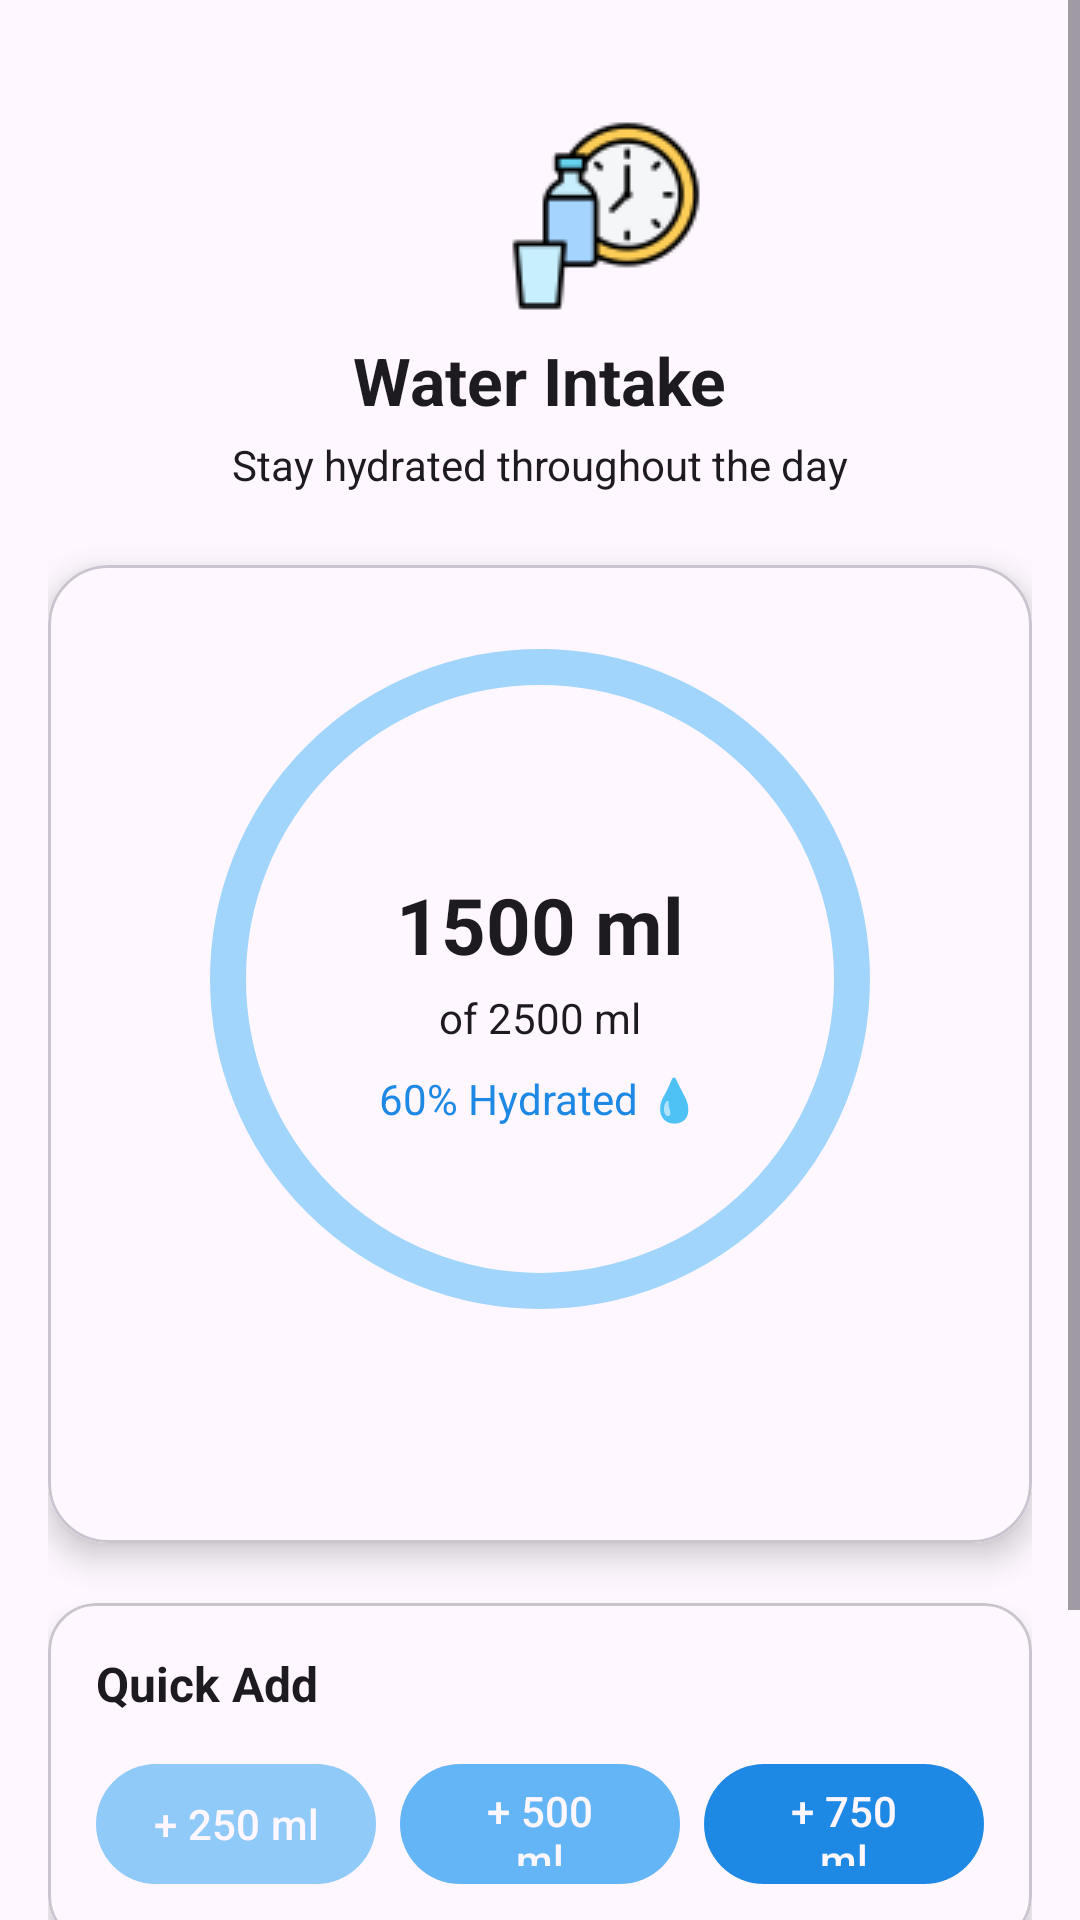

Reconstruct the res/layout file that produces this screen, plus the resources it refers to.
<!-- AndroidManifest.xml: application theme Theme.RealHealthBuddy -->
<!-- res/layout/activity_water.xml -->
<?xml version="1.0" encoding="utf-8"?>
<ScrollView xmlns:android="http://schemas.android.com/apk/res/android"
    xmlns:app="http://schemas.android.com/apk/res-auto"
    android:layout_width="match_parent"
    android:layout_height="match_parent"
    android:background="?attr/colorSurface"
    android:fillViewport="true">

    <LinearLayout
        android:layout_width="match_parent"
        android:layout_height="wrap_content"
        android:orientation="vertical"
        android:padding="16dp">

        
        <LinearLayout
            android:layout_width="match_parent"
            android:layout_height="wrap_content"
            android:orientation="vertical"
            android:padding="24dp">

            
            <LinearLayout
                android:layout_width="match_parent"
                android:layout_height="wrap_content"
                android:orientation="horizontal"
                android:gravity="center_vertical">

                
                <ImageView
                    android:id="@+id/backbutton"
                    android:layout_width="30dp"
                    android:layout_height="30dp"
                    android:src="@drawable/back_button" />

                
                <ImageView
                    android:layout_width="64dp"
                    android:layout_height="64dp"
                    android:src="@drawable/water"
                    android:layout_marginStart="100dp"/>


            </LinearLayout>

            
            <TextView
                android:layout_width="wrap_content"
                android:layout_height="wrap_content"
                android:text="Water Intake"
                android:textColor="?attr/colorOnSurface"
                android:textSize="22sp"
                android:textStyle="bold"
                android:layout_marginTop="8dp"
                android:layout_gravity="center" />

            
            <TextView
                android:layout_width="wrap_content"
                android:layout_height="wrap_content"
                android:text="Stay hydrated throughout the day"
                android:textColor="?attr/colorOnSurface"
                android:textSize="14sp"
                android:layout_marginTop="4dp"
                android:layout_gravity="center" />
        </LinearLayout>


        
        <com.google.android.material.card.MaterialCardView
            android:layout_width="match_parent"
            android:layout_height="wrap_content"
            app:cardCornerRadius="20dp"
            app:cardElevation="6dp"
            android:layout_marginBottom="20dp"
            >

            <LinearLayout
                android:layout_width="match_parent"
                android:layout_height="wrap_content"
                android:orientation="vertical"
                android:gravity="center"
                android:padding="24dp"
                android:background="?attr/colorSurface">

                <com.google.android.material.progressindicator.CircularProgressIndicator
                    android:id="@+id/waterProgress"
                    android:layout_width="220dp"
                    android:layout_height="220dp"
                    app:indicatorSize="220dp"
                    app:trackThickness="12dp"
                    app:trackColor="#A1D5FB"
                    app:indicatorColor="#0465B8"
                    android:progress="60"
                    />

                <TextView
                    android:id="@+id/tvWaterAmount"
                    android:layout_width="wrap_content"
                    android:layout_height="wrap_content"
                    android:text="1500 ml"
                    android:textSize="26sp"
                    android:textStyle="bold"
                    android:textColor="?attr/colorOnSurface"
                    android:layout_marginTop="-150dp" />

                <TextView
                    android:id="@+id/tvWaterGoal"
                    android:layout_width="wrap_content"
                    android:layout_height="wrap_content"
                    android:text="of 2500 ml"
                    android:textSize="14sp"
                    android:textColor="?attr/colorOnSurface"
                    android:layout_marginTop="4dp" />

                <TextView
                    android:id="@+id/tvHydrationPercent"
                    android:layout_width="wrap_content"
                    android:layout_height="wrap_content"
                    android:text="60% Hydrated 💧"
                    android:textSize="14sp"
                    android:textColor="#1E88E5"
                    android:layout_marginTop="8dp" />
            </LinearLayout>
        </com.google.android.material.card.MaterialCardView>

        
        <com.google.android.material.card.MaterialCardView
            android:layout_width="match_parent"
            android:layout_height="wrap_content"
            app:cardCornerRadius="16dp"
            app:cardElevation="4dp"
            android:layout_marginBottom="20dp">

            <LinearLayout
                android:layout_width="match_parent"
                android:layout_height="wrap_content"
                android:orientation="vertical"
                android:padding="16dp"
                android:background="?attr/colorSurface">

                <TextView
                    android:layout_width="wrap_content"
                    android:layout_height="wrap_content"
                    android:text="Quick Add"
                    android:textSize="16sp"
                    android:textStyle="bold"
                    android:textColor="?attr/colorOnSurface"
                    android:layout_marginBottom="12dp" />

                <LinearLayout
                    android:layout_width="match_parent"
                    android:layout_height="wrap_content"
                    android:orientation="horizontal"
                    android:gravity="center"
                    android:weightSum="3">

                    <com.google.android.material.button.MaterialButton
                        android:id="@+id/btn250"
                        android:layout_width="0dp"
                        android:layout_height="48dp"
                        android:layout_weight="1"
                        android:text="+ 250 ml"
                        app:cornerRadius="24dp"
                        app:backgroundTint="#90CAF9"
                        android:textColor="?attr/colorSurface"
                        android:padding="2dp"/>

                    <com.google.android.material.button.MaterialButton
                        android:id="@+id/btn500"
                        android:layout_width="0dp"
                        android:layout_height="48dp"
                        android:layout_weight="1"
                        android:text="+ 500 ml"
                        app:cornerRadius="24dp"
                        app:backgroundTint="#64B5F6"
                        android:textColor="?attr/colorSurface"
                        android:layout_marginHorizontal="8dp"
                        />

                    <com.google.android.material.button.MaterialButton
                        android:id="@+id/btn750"
                        android:layout_width="0dp"
                        android:layout_height="48dp"
                        android:layout_weight="1"
                        android:text="+ 750 ml"
                        app:cornerRadius="24dp"
                        app:backgroundTint="#1E88E5"
                        android:textColor="?attr/colorSurface" />
                </LinearLayout>
            </LinearLayout>
        </com.google.android.material.card.MaterialCardView>

        
        <com.google.android.material.card.MaterialCardView
            android:layout_width="match_parent"
            android:layout_height="wrap_content"
            app:cardCornerRadius="16dp"
            app:cardElevation="3dp">

            <LinearLayout
                android:layout_width="match_parent"
                android:layout_height="wrap_content"
                android:orientation="vertical"
                android:padding="16dp"
                android:background="?attr/colorSurface">

                <TextView
                    android:layout_width="wrap_content"
                    android:layout_height="wrap_content"
                    android:text="💡 Hydration Tip"
                    android:textStyle="bold"
                    android:textSize="15sp"
                    android:textColor="?attr/colorOnSurface"
                    android:layout_marginBottom="8dp" />

                <TextView
                    android:layout_width="wrap_content"
                    android:layout_height="wrap_content"
                    android:text="Drink water before you feel thirsty."
                    android:textSize="14sp"
                    android:textColor="?attr/colorOnSurface" />
            </LinearLayout>
        </com.google.android.material.card.MaterialCardView>

    </LinearLayout>
</ScrollView>
<!-- resources referenced by this layout -->
<resources>
  <!-- drawable water: png bitmap (drawable, 3543 bytes) -->
  <style name="Theme.RealHealthBuddy" parent="Theme.Material3.DayNight.NoActionBar">
          
      </style>
</resources>
